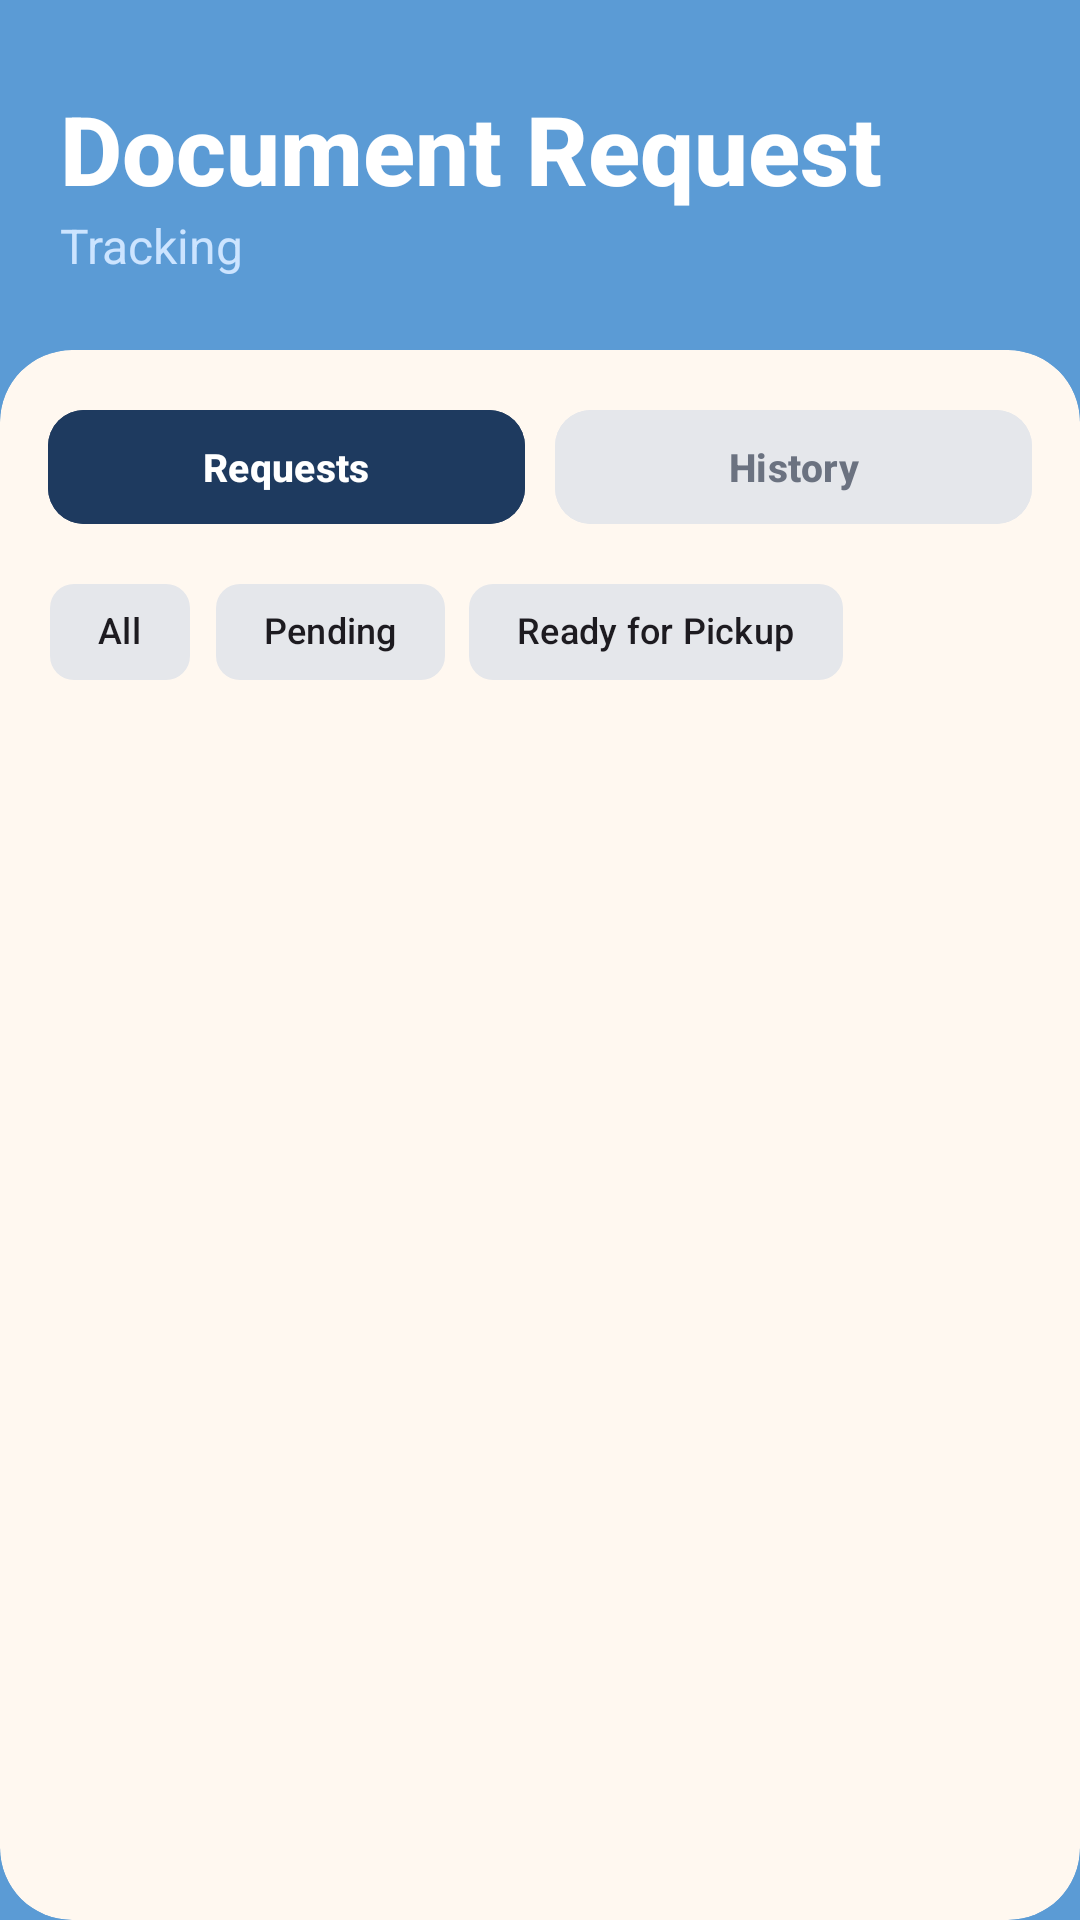

Write the Android layout XML for this screen, with the resource values it uses.
<!-- AndroidManifest.xml: application theme Theme.CommUnitys -->
<!-- res/layout/fragment_documents.xml -->
<?xml version="1.0" encoding="utf-8"?>
<androidx.constraintlayout.widget.ConstraintLayout
    xmlns:android="http://schemas.android.com/apk/res/android"
    xmlns:app="http://schemas.android.com/apk/res-auto"
    android:layout_width="match_parent"
    android:layout_height="match_parent"
    android:background="@color/app_bg_blue">

    
    <LinearLayout
        android:id="@+id/headerSection"
        android:layout_width="match_parent"
        android:layout_height="wrap_content"
        android:orientation="vertical"
        android:paddingStart="20dp"
        android:paddingEnd="20dp"
        android:paddingTop="28dp"
        android:paddingBottom="16dp"
        app:layout_constraintTop_toTopOf="parent">

        <TextView
            android:layout_width="wrap_content"
            android:layout_height="wrap_content"
            android:text="Document Request"
            android:textColor="@android:color/white"
            android:textSize="32sp"
            android:textStyle="bold"
            android:fontFamily="sans-serif-medium" />

        <TextView
            android:layout_width="wrap_content"
            android:layout_height="wrap_content"
            android:text="Tracking"
            android:textColor="#CCE4FF"
            android:textSize="16sp" />

    </LinearLayout>

    
    <androidx.cardview.widget.CardView
        android:layout_width="match_parent"
        android:layout_height="0dp"
        android:layout_marginTop="8dp"
        app:cardBackgroundColor="@color/surface_cream"
        app:cardCornerRadius="24dp"
        app:cardElevation="0dp"
        app:layout_constraintBottom_toBottomOf="parent"
        app:layout_constraintTop_toBottomOf="@id/headerSection">

        <LinearLayout
            android:layout_width="match_parent"
            android:layout_height="match_parent"
            android:orientation="vertical">

            
            <LinearLayout
                android:layout_width="match_parent"
                android:layout_height="wrap_content"
                android:orientation="horizontal"
                android:paddingStart="16dp"
                android:paddingEnd="16dp"
                android:paddingTop="16dp"
                android:paddingBottom="8dp">

                <com.google.android.material.button.MaterialButton
                    android:id="@+id/btnMyRequest"
                    android:layout_width="0dp"
                    android:layout_height="46dp"
                    android:layout_weight="1"
                    android:text="Requests"
                    android:textSize="13sp"
                    android:textAllCaps="false"
                    android:textColor="@android:color/white"
                    android:textStyle="bold"
                    android:backgroundTint="@color/btn_primary"
                    app:cornerRadius="12dp" />

                <com.google.android.material.button.MaterialButton
                    android:id="@+id/btnHistory"
                    android:layout_width="0dp"
                    android:layout_height="46dp"
                    android:layout_weight="1"
                    android:layout_marginStart="10dp"
                    android:text="History"
                    android:textSize="13sp"
                    android:textAllCaps="false"
                    android:textColor="#6B7280"
                    android:textStyle="bold"
                    android:backgroundTint="#E5E7EB"
                    app:cornerRadius="12dp" />

            </LinearLayout>

            
            <HorizontalScrollView
                android:id="@+id/chipScrollView"
                android:layout_width="match_parent"
                android:layout_height="wrap_content"
                android:scrollbars="none"
                android:paddingStart="16dp"
                android:paddingEnd="16dp"
                android:paddingBottom="8dp">

                <com.google.android.material.chip.ChipGroup
                    android:id="@+id/chipGroup"
                    android:layout_width="wrap_content"
                    android:layout_height="wrap_content"
                    app:singleSelection="true"
                    app:selectionRequired="true">

                    <com.google.android.material.chip.Chip
                        android:id="@+id/chipAll"
                        android:layout_width="wrap_content"
                        android:layout_height="wrap_content"
                        android:text="All"
                        android:checked="true"
                        android:textSize="12sp"
                        app:chipBackgroundColor="#E5E7EB"
                        app:checkedIconVisible="false"
                        app:chipStrokeWidth="0dp" />

                    <com.google.android.material.chip.Chip
                        android:id="@+id/chipPending"
                        android:layout_width="wrap_content"
                        android:layout_height="wrap_content"
                        android:text="Pending"
                        android:textSize="12sp"
                        app:chipBackgroundColor="#E5E7EB"
                        app:checkedIconVisible="false"
                        app:chipStrokeWidth="0dp" />

                    <com.google.android.material.chip.Chip
                        android:id="@+id/chipReadyForPickup"
                        android:layout_width="wrap_content"
                        android:layout_height="wrap_content"
                        android:text="Ready for Pickup"
                        android:textSize="12sp"
                        app:chipBackgroundColor="#E5E7EB"
                        app:checkedIconVisible="false"
                        app:chipStrokeWidth="0dp" />

                </com.google.android.material.chip.ChipGroup>
            </HorizontalScrollView>

            <ProgressBar
                android:id="@+id/progressBar"
                android:layout_width="wrap_content"
                android:layout_height="wrap_content"
                android:layout_gravity="center_horizontal"
                android:layout_marginTop="16dp"
                android:visibility="gone" />

            <TextView
                android:id="@+id/tvEmpty"
                android:layout_width="match_parent"
                android:layout_height="wrap_content"
                android:text="No items found."
                android:textColor="@color/text_hint"
                android:textSize="14sp"
                android:gravity="center"
                android:padding="32dp"
                android:visibility="gone" />

            <androidx.recyclerview.widget.RecyclerView
                android:id="@+id/recyclerView"
                android:layout_width="match_parent"
                android:layout_height="0dp"
                android:layout_weight="1"
                android:padding="12dp"
                android:clipToPadding="false"
                android:scrollbars="none" />

        </LinearLayout>
    </androidx.cardview.widget.CardView>

</androidx.constraintlayout.widget.ConstraintLayout>
<!-- resources referenced by this layout -->
<resources>
  <color name="app_bg_blue">#5B9BD5</color>
  <color name="btn_primary">#1E3A5F</color>
  <color name="surface_cream">#FFF8F0</color>
  <color name="text_hint">#9CA3AF</color>
  <style name="Theme.CommUnitys" parent="Base.Theme.CommUnitys" />
  <style name="Base.Theme.CommUnitys" parent="Theme.Material3.DayNight.NoActionBar">
          
      </style>
</resources>
